Run: headless pygame with SDL's dummy video driver; simulated clock (each Clock.tick advances the game by its frame time, no real sleeping); random seed 0; keys injected as events and as key.get_pressed() state; no mouse input.
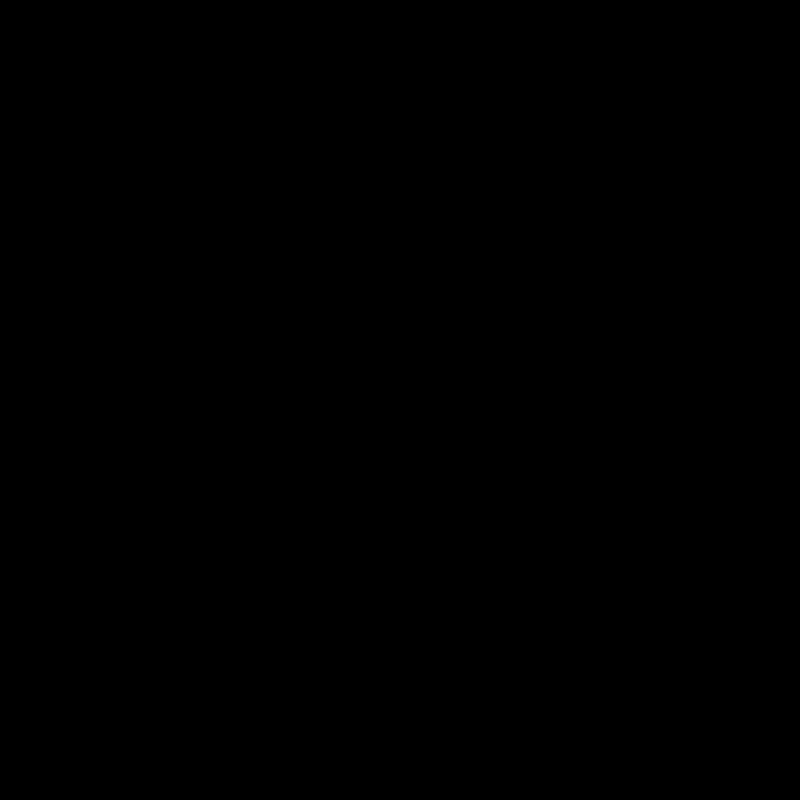
Frame 1 of 4 · flips 1–60 · no input
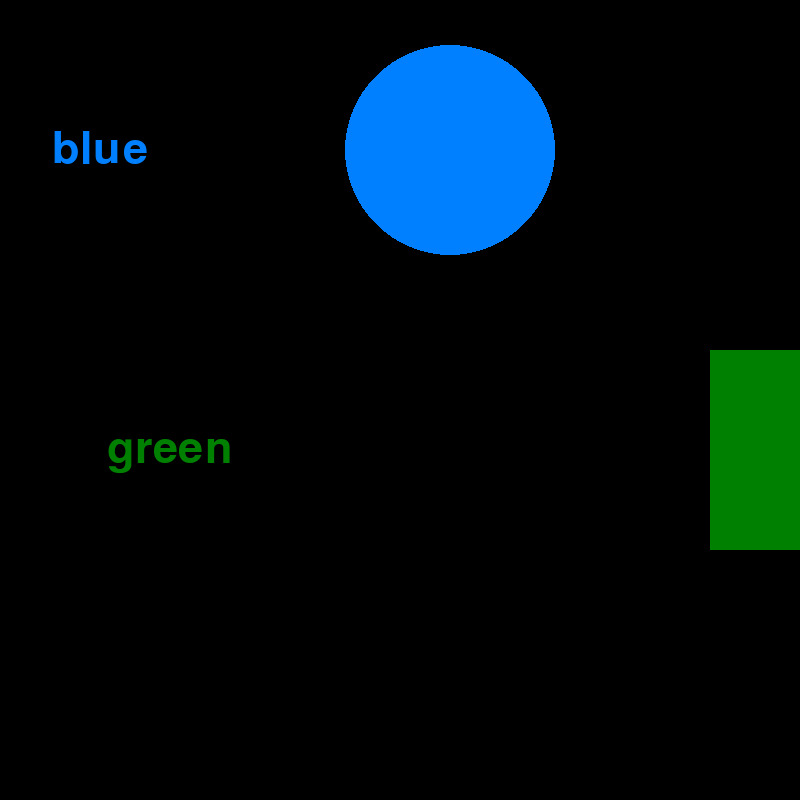
Frame 2 of 4 · flips 61–180 · tapped SPACE, RETURN · held RIGHT (→), D
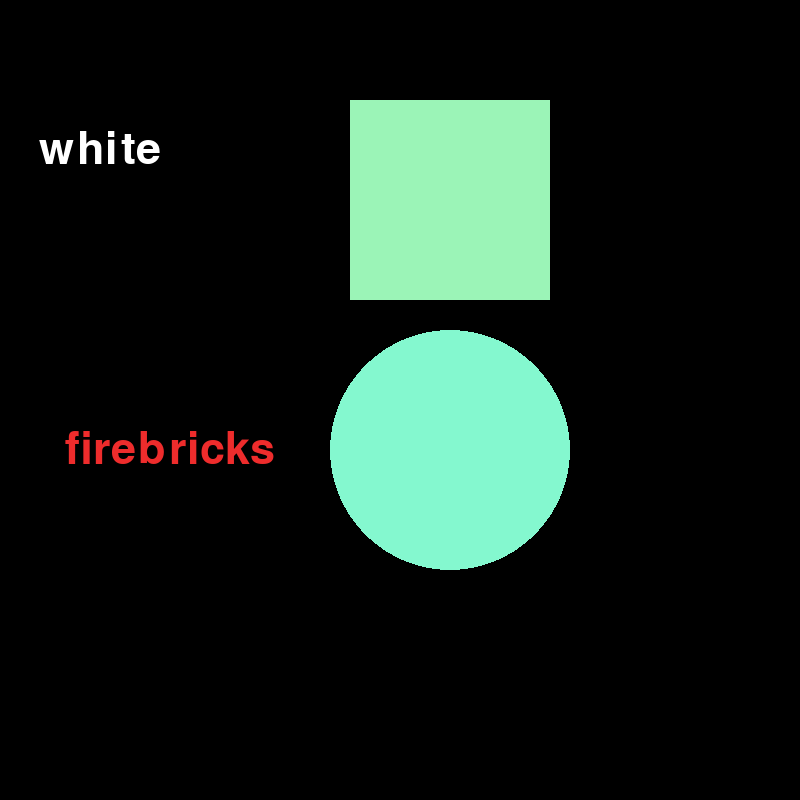
Frame 3 of 4 · flips 181–300 · held DOWN (↓), S
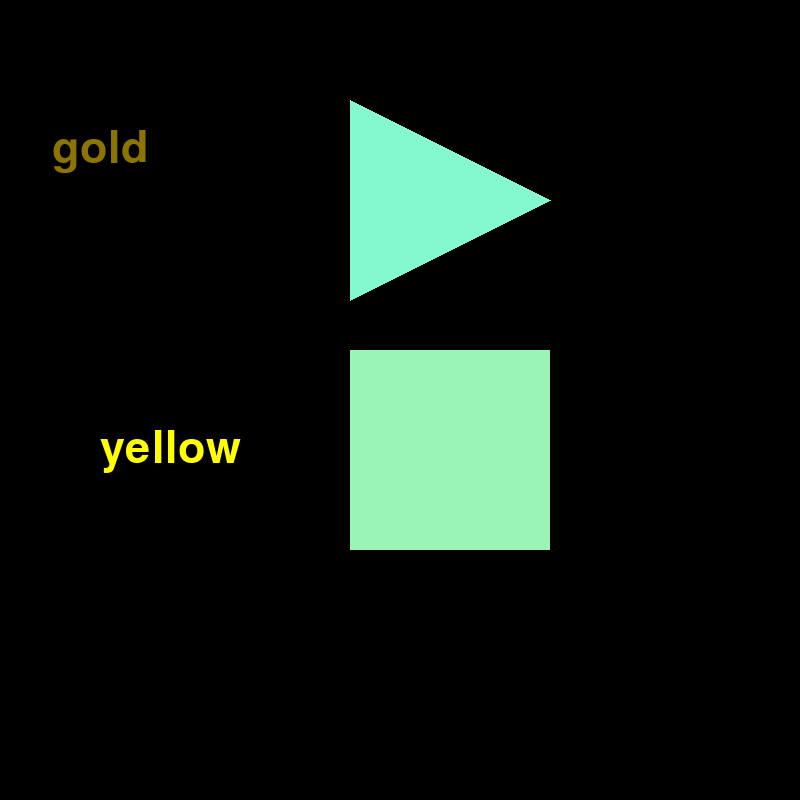
Frame 4 of 4 · flips 301–420 · held LEFT (←), A, UP (↑), W

The pygame program that drew these frames:

import pygame
import random
import time

pygame.init()
screen = pygame.display.set_mode((800, 800))
done = False


font = pygame.font.SysFont("Arial", 66)
c=(random.randint(0,255),random.randint(0,255),random.randint(0,255))
#start_angle=0
#stop_angle=math.pi
#width=1

text = font.render("gold", True, (139,117,0))
text1 = font.render("yellow", True, (255,255,0))
text2 = font.render("blue", True, (0,128,255))
text3 = font.render("aliceBlue", True, (240, 248, 255))
text4 = font.render("orange", True, (255, 69, 0))
text5 = font.render("firebricks", True, (238, 44, 44))
text6 = font.render("white", True, (255, 255, 255))
text7 = font.render("skyblue", True, (135, 206, 235))
text8 = font.render("brown", True, (165, 42, 42))
text9 = font.render("green", True, (0, 128, 0))

is_blue = True
a=350
b=350
m=450
n=150
x =350
y =350
b1=450
n1=100
blue = (0, 128, 255)
aliceBlue = (240,248,255)
gold = (139,117,0)
green = (0,128,0)
firebricks=(238,44,44)
yellow=(255,255,0)
orange=(255,69,0)
white=(255,255,255)
brown=(165, 42, 42)
skyblue=(135,206,235)
c1=(random.randint(0,255),random.randint(0,255),random.randint(0,255))
c=(random.randint(0,255),random.randint(0,255),random.randint(0,255))

clock = pygame.time.Clock()

while not done:
        for event in pygame.event.get():
                if event.type == pygame.QUIT:
                        done = True
                if event.type == pygame.KEYDOWN and event.key == pygame.K_SPACE:
                        is_blue = not is_blue
        
        pressed = pygame.key.get_pressed()
    
        if pressed[pygame.K_LEFT]: x -= 3
        if pressed[pygame.K_RIGHT]: x += 3
        
        #screen.fill((0, 0, 0))
        if is_blue: color = (0, 128, 255)
        else: color = (255, 100, 0)
       # pygame.draw.rect(screen, color, pygame.Rect(x, y, 60, 60))
        if pressed[pygame.K_DOWN]:
                screen.fill((0, 0, 0))

                pygame.draw.circle(screen,c1 , (m,b1), 120)
                screen.blit(text6,
        (100- text6.get_width() // 2, 150 - text6.get_height() // 2))

                pygame.draw.rect(screen,c, pygame.Rect(a, n1, 200, 200))
                screen.blit(text5,
        (170- text5.get_width() // 2, 450 - text5.get_height() // 2))
               
        
                
                #pygame.draw.ellipse(screen, red, (225, 10, 50, 20), 10) 

        elif pressed[pygame.K_UP]:
                screen.fill((0, 0, 0))
                #pygame.draw.ellipse(screen, orange, [350, 100, 700, 50])
                pygame.draw.polygon(screen, c1, [[350, 100], [350, 300],[550, 200]])
                #pygame.draw.polygon(screen, gold
                #pygame.draw.circle(screen, gold, (m,n), 105)
                screen.blit(text,
        (100- text.get_width() // 2, 150 - text.get_height() // 2))

                pygame.draw.rect(screen, c, pygame.Rect(x, y, 200, 200))
                screen.blit(text1,
        (170- text1.get_width() // 2, 450 - text1.get_height() // 2))

        elif pressed[pygame.K_a]:
                screen.fill((0, 0, 0))

                #pygame.draw.circle(screen, blue, (m,n), 105)
                pygame.draw.ellipse(screen, blue, [300, 100, 300, 150])
                #pygame.draw.arc(screen, orange, (450,150,300,150), 50, 50)
                screen.blit(text2,
        (100- text2.get_width() // 2, 150 - text2.get_height() // 2))

                pygame.draw.rect(screen, aliceBlue, pygame.Rect(x, y, 200, 200))
                screen.blit(text3,
        (170- text3.get_width() // 2, 450 - text3.get_height() // 2))

                     
        elif pressed[pygame.K_b]:
                screen.fill((0, 0, 0))
                #pygame.draw.polygon(screen, orange,True, [(350,150),(550,150),(250,250)])
                pygame.draw.circle(screen, orange, (m,n), 105)
                #pygame.draw.ellipse(screen, orange, [350, 100, 700, 50])
                screen.blit(text4,
        (100- text4.get_width() // 2, 150 - text4.get_height() // 2))

                pygame.draw.rect(screen, firebricks, pygame.Rect(x, y, 200, 200))
                screen.blit(text5,
        (170- text5.get_width() // 2, 450 - text5.get_height() // 2))


        elif pressed[pygame.K_c]:
                screen.fill((0, 0, 0))

                #pygame.draw.circle(screen, white,[[350, 400], [350, 300],[550, 400],[350,500]])
                #pygame.draw.arc(screen, white, (50,50,200,300), 20, 20)
                pygame.draw.circle(screen, blue, (m,n), 105)
                screen.blit(text6,
        (100- text6.get_width() // 2, 150 - text6.get_height() // 2))

                pygame.draw.polygon(screen, skyblue, [[450,350],[250,350],[550,550],[450,550]])
                screen.blit(text7,
        (170- text7.get_width() // 2, 450 - text7.get_height() // 2))

                
        elif pressed[pygame.K_d]:
                screen.fill((0, 0, 0))
                #pygame.draw.ellipse(screen, blue, [300, 100, 300, 150])
                pygame.draw.circle(screen, brown, (m,n), 105)
                screen.blit(text8,
        (100- text8.get_width() // 2, 150 - text8.get_height() // 2))

                #pygame.draw.rect(screen, orange, 400,600,300,500)
                pygame.draw.ellipse(screen, blue, [300, 100, 300, 150])
                screen.blit(text4,
        (170- text4.get_width() // 2, 450 - text4.get_height() // 2))

     
        #elif pressed[pygame.K_e]:
                screen.fill((0, 0, 0))

                pygame.draw.circle(screen, orange, (m,n), 105)
                screen.blit(text4,
        (100- text4.get_width() // 2, 150 - text4.get_height() // 2))

                pygame.draw.rect(screen, white, pygame.Rect(x, y, 200, 200))
                screen.blit(text6,
        (170- text6.get_width() // 2, 450 - text6.get_height() // 2))

                
        #elif pressed[pygame.K_f]:
                screen.fill((0, 0, 0))

                pygame.draw.circle(screen, white, (m,n), 105)
                screen.blit(text6,
        (100- text6.get_width() // 2, 150 - text6.get_height() // 2))

                pygame.draw.rect(screen, green, pygame.Rect(x, y, 200, 200))
                screen.blit(text9,
        (170- text9.get_width() // 2, 450 - text9.get_height() // 2))

                
     
        #elif pressed[pygame.K_g]:
                screen.fill((0, 0, 0))

                pygame.draw.circle(screen, blue, (m,n), 105)
                screen.blit(text2,
        (100- text2.get_width() // 2, 150 - text2.get_height() // 2))
        
                pygame.draw.rect(screen, green, pygame.Rect(x, y, 200, 200))
                screen.blit(text9,
        (170- text9.get_width() // 2, 450 - text9.get_height() // 2))

                
        if pressed[pygame.K_o]:
                screen.fill((0, 0, 0))
        
        
        
        pygame.display.flip()
        clock.tick(60)
